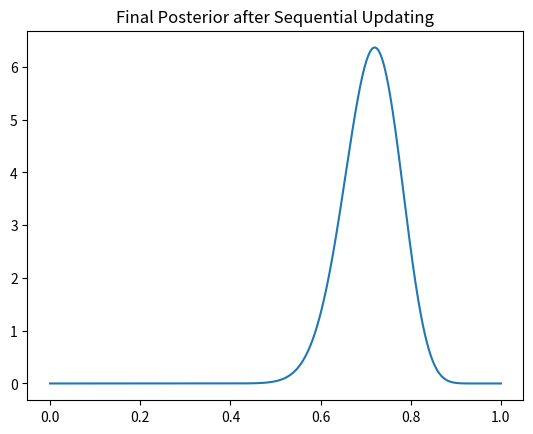

Python code for this plot:
import numpy as np
import matplotlib.pyplot as plt
from scipy.stats import beta

np.random.seed(0)

true_p = 0.7
data = np.random.binomial(1,true_p,50)

a,b = 1,1
x = np.linspace(0,1,1000)

for i in range(len(data)):
    if data[i]==1:
        a+=1
    else:
        b+=1

plt.plot(x, beta.pdf(x,a,b))
plt.title("Final Posterior after Sequential Updating")
plt.show()
